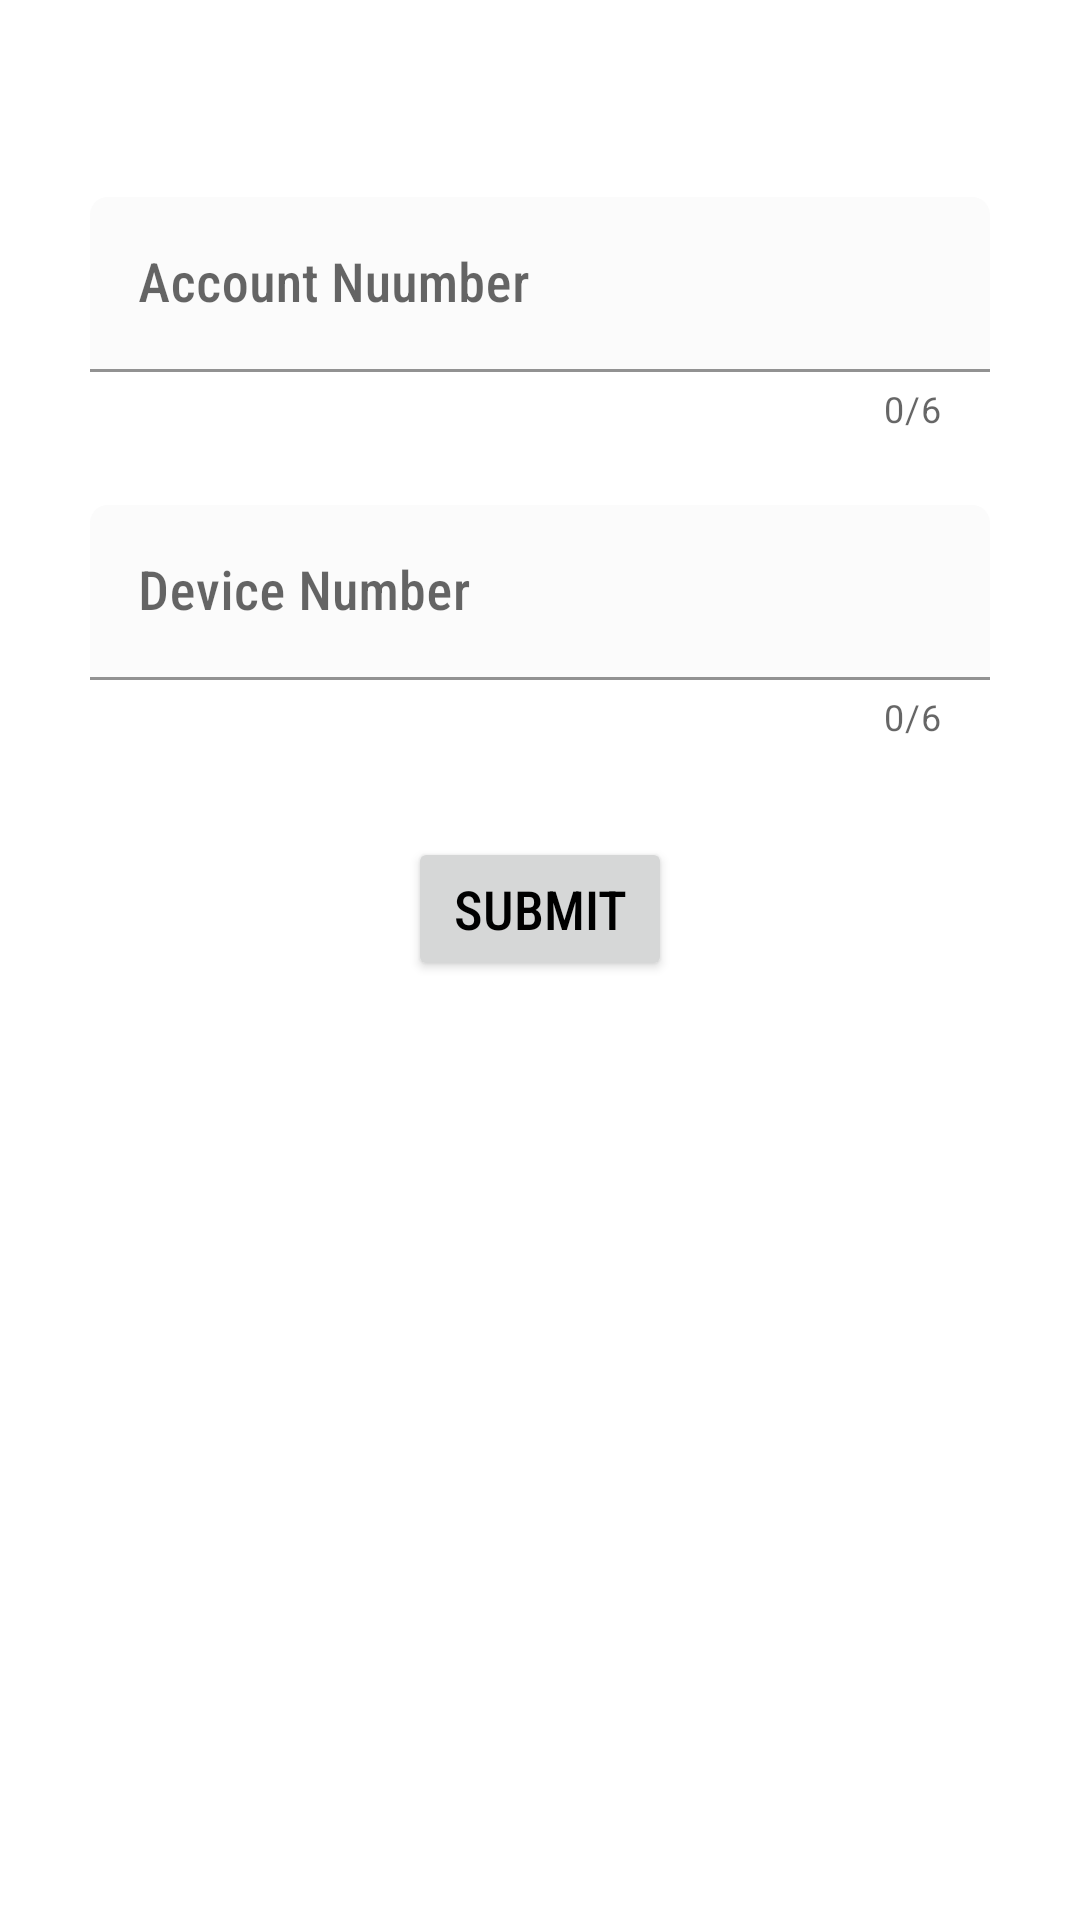

Write the Android layout XML for this screen, with the resource values it uses.
<!-- AndroidManifest.xml: application theme Theme.GETDATA -->
<!-- res/layout/fragment_account.xml -->
<?xml version="1.0" encoding="utf-8"?>
<androidx.constraintlayout.widget.ConstraintLayout xmlns:android="http://schemas.android.com/apk/res/android"
    xmlns:tools="http://schemas.android.com/tools"
    android:layout_width="match_parent"
    android:layout_height="match_parent"
    xmlns:app="http://schemas.android.com/apk/res-auto"
    tools:context=".AccountFragment">

    <com.google.android.material.textfield.TextInputLayout
        android:id="@+id/textField"
        android:layout_width="300dp"
        android:layout_height="wrap_content"
        android:layout_marginBottom="24dp"
        android:hint="Account Nuumber"
        app:boxBackgroundColor="@color/white1"
        app:boxCornerRadiusTopEnd="6dp"
        app:boxCornerRadiusTopStart="6dp"
        app:counterEnabled="true"
        app:counterMaxLength="6"
        app:errorEnabled="true"
        app:hintTextColor="@color/yellow"
        app:layout_constraintBottom_toTopOf="@+id/textField1"
        app:layout_constraintLeft_toLeftOf="parent"
        app:layout_constraintRight_toRightOf="parent">

        <com.google.android.material.textfield.TextInputEditText
            android:id="@+id/accNumber"
            style="@style/TEXT"
            android:layout_width="match_parent"
            android:layout_height="wrap_content"
            android:inputType="number" />

    </com.google.android.material.textfield.TextInputLayout>

    <com.google.android.material.textfield.TextInputLayout
        android:id="@+id/textField1"
        android:layout_width="300dp"
        android:layout_height="wrap_content"
        android:hint="Device Number"
        app:boxBackgroundColor="@color/white1"
        app:boxCornerRadiusTopEnd="6dp"
        app:boxCornerRadiusTopStart="6dp"
        app:counterEnabled="true"
        app:counterMaxLength="6"
        app:errorEnabled="true"
        app:hintTextColor="@color/yellow"
        app:layout_constraintBottom_toBottomOf="parent"
        app:layout_constraintLeft_toLeftOf="parent"
        app:layout_constraintRight_toRightOf="parent"
        app:layout_constraintTop_toTopOf="parent"
        app:layout_constraintVertical_bias="0.3">

        <com.google.android.material.textfield.TextInputEditText
            android:id="@+id/devNumber"
            style="@style/TEXT"
            android:layout_width="match_parent"
            android:layout_height="wrap_content"
            android:inputType="number" />

    </com.google.android.material.textfield.TextInputLayout>

    <Button
        android:id="@+id/submitBtn"
        android:layout_width="wrap_content"
        android:layout_height="wrap_content"
        android:layout_marginTop="32dp"
        android:text="Submit"
        style="@style/TEXT"
        app:layout_constraintEnd_toEndOf="parent"
        app:layout_constraintStart_toStartOf="parent"
        app:layout_constraintTop_toBottomOf="@+id/textField1" />


</androidx.constraintlayout.widget.ConstraintLayout>
<!-- resources referenced by this layout -->
<resources>
  <color name="white1">#FBFBFB</color>
  <color name="yellow">#EFE056</color>
  <style name="TEXT">
          <item name="android:fontFamily">sans-serif-condensed-medium</item>
          <item name="android:textSize">18sp</item>
          <item name="android:textColor">@color/black</item>
      </style>
  <style name="Theme.GETDATA" parent="Theme.MaterialComponents.Light.NoActionBar">
          
          <item name="colorPrimary">@color/purple_500</item>
          <item name="colorPrimaryVariant">@color/purple_700</item>
          <item name="colorOnPrimary">@color/white</item>
          
          <item name="colorSecondary">@color/teal_200</item>
          <item name="colorSecondaryVariant">@color/teal_700</item>
          <item name="colorOnSecondary">@color/black</item>
          
          <item name="android:statusBarColor">?attr/colorPrimaryVariant</item>
          
          <item name="android:windowFullscreen">true</item>
      </style>
  <color name="black">#FF000000</color>
  <color name="purple_500">#EFE056</color>
  <color name="purple_700">#EFE056</color>
  <color name="white">#FFFFFFFF</color>
  <color name="teal_200">#FF03DAC5</color>
  <color name="teal_700">#FF018786</color>
</resources>
